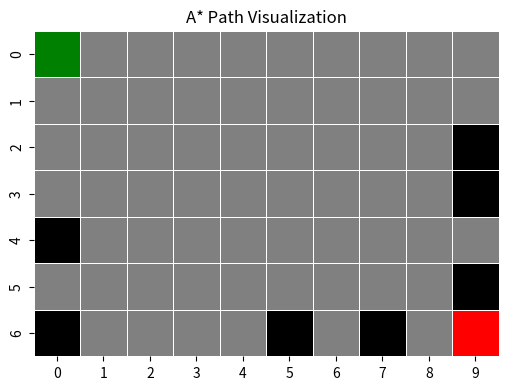
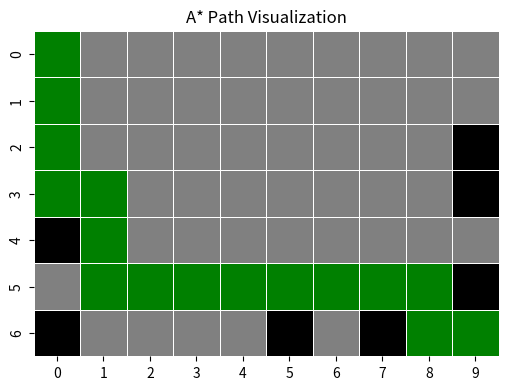

Write Python code to recreate these figures, in order.
import random as rand
import seaborn as sns
import matplotlib.pyplot as plt

def get_neighbors(point, grid):
    x,y = point
    moves = [(1,0), (-1,0), (0,1), (0,-1)]
    neighbor = []

    for dx, dy in moves:
        nx, ny = x + dx, y + dy
        if 0 <= nx < len(grid) and 0 <= ny < len(grid[0]):
            if grid[nx][ny] == 0:
                neighbor.append((nx, ny))

    return neighbor

def heuristic(current, end):
    return abs(current[0] - end[0]) + abs(current[1] - end[1])

def reconstruct_path(came_from, start, end):
    current = end
    path = []

    while current in came_from:
        path.append(current)
        current = came_from[current]

    path.append(start)
    path.reverse()

    return path

def get_lowest_f(open_list, g, end):
    best_point = open_list[0]
    best_f = g[best_point] + heuristic(best_point, end)

    for point in open_list:
        f = g[point] + heuristic(point, end)
        if f < best_f:
            best_point = point
            best_f = f

    return best_point

def astar(grid, start, end):
    open_list = [start]
    came_from = {}
    g = {start: 0}

    while open_list:

        current = get_lowest_f(open_list, g, end)

        if current == end:
            path = reconstruct_path(came_from, start, end)
            return path

        open_list.remove(current)

        for neighbor in get_neighbors(current, grid):
            new_g = g[current] + 1

            if neighbor not in g or new_g < g[neighbor]:
                g[neighbor] = new_g
                came_from[neighbor] = current

                if neighbor not in open_list:
                    open_list.append(neighbor)

    return None

def create_grid():
    length = rand.randint(5, 30)
    width = rand.randint(5,30)
    grid = []

    for i in range(length):
        row = []
        for j in range(width):
            component = rand.randint(0,100)
            if component < 10:
                row.append(1)
            else:
                row.append(0)
        grid.append(row)

    start_coord = (0,0)
    end_coord = (length-1, width-1)

    grid[0][0] = 0
    grid[length-1][width-1] = 0

    return grid, start_coord, end_coord

def visualization(grid, path = None, start = None, end = None):
    visual = []
    for i in range(len(grid)):
        row = []
        for j in range(len(grid[0])):
            if path and (i,j) in path:
                row.append(1)
            elif start == (i,j):
                row.append(2)
            elif end == (i,j):
                row.append(3)
            elif grid[i][j] == 1:
                row.append(4)
            else:
                row.append(5)
        visual.append(row)

    return visual

def plot_seaborn(grid, path = None, start = None, end = None):
    visual = visualization(grid, path, start, end)

    cmap = sns.color_palette([
        "green",
        "red",
        "blue",
        "black",
        "grey"
    ])

    plt.figure(figsize = (6,6))
    sns.heatmap(visual, cmap = cmap, cbar = False, square = True, linewidths = 0.5)
    plt.title("A* Path Visualization")
    plt.show()

grid, start, end = create_grid()

print("Start:", start)
print("End:", end)

plot_seaborn(grid, start = start, end = end)

path = astar(grid, start, end)

if path:
    print("Path found: ")
    print(path)
    plot_seaborn(grid, path = path, start = start, end = end)
else:
    print("No Path Found")
    plot_seaborn(grid, start = start, end = end)
